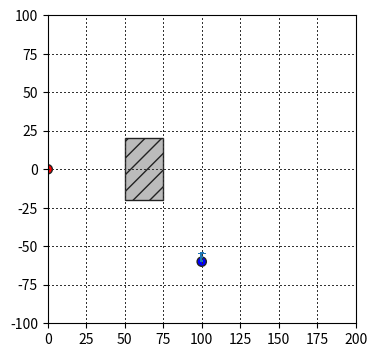

Write the Python code that produced this figure.
import matplotlib.pyplot as plt
import matplotlib.style as mplstyle
import matplotlib.ticker as ticker
#mplstyle.use('fast')
from matplotlib.patches import Rectangle, Circle, Arrow

'''
Box building_box = Box (50,55, -20,20, 0,50);
Vector UE_start_pos = Vector (100, -60.0, 1.5);
Vector UE_velocity_vector = Vector (0.0, 6.25, 0.0);
'''

def add_building(x1, x2, y1, y2):
    width = x2 - x1
    height = y2 - y1
    building = Rectangle((x1, y1), width, height, linewidth=1, edgecolor='#222222', facecolor='#BBBBBB', antialiased=True, hatch='//')
    ax1.add_patch(building)

def add_node(x, y, color='b'):
    node = Circle((x, y), radius=3, linewidth=1, edgecolor='#222222', facecolor=color)
    ax1.add_patch(node)

def add_UE(x, y, vx, vy):
    add_node(x, y, 'b')
    arrow = Arrow(x, y, vx, vy, width=8.0, antialiased=False)
    ax1.add_patch(arrow)

#fig1 = plt.figure()
fig1 = plt.figure(figsize=(4, 4))
ax1 = fig1.add_subplot(111, aspect='equal')

add_building(50,75, -20,20)
add_node(0, 0, 'r')
add_UE(100, -60.0, 0.0, 6.25)

ax1.xaxis.set_major_locator(ticker.MultipleLocator(25))
ax1.yaxis.set_major_locator(ticker.MultipleLocator(25))
ax1.grid(color='#333333', linestyle=':', linewidth=1, antialiased=False, snap=True)
plt.ylim((-100, 100))
plt.xlim((0, 200))
#plt.show()
#plt.savefig('test.png', bbox_inches='tight', dpi=85)
plt.savefig('test.png', bbox_inches='tight')